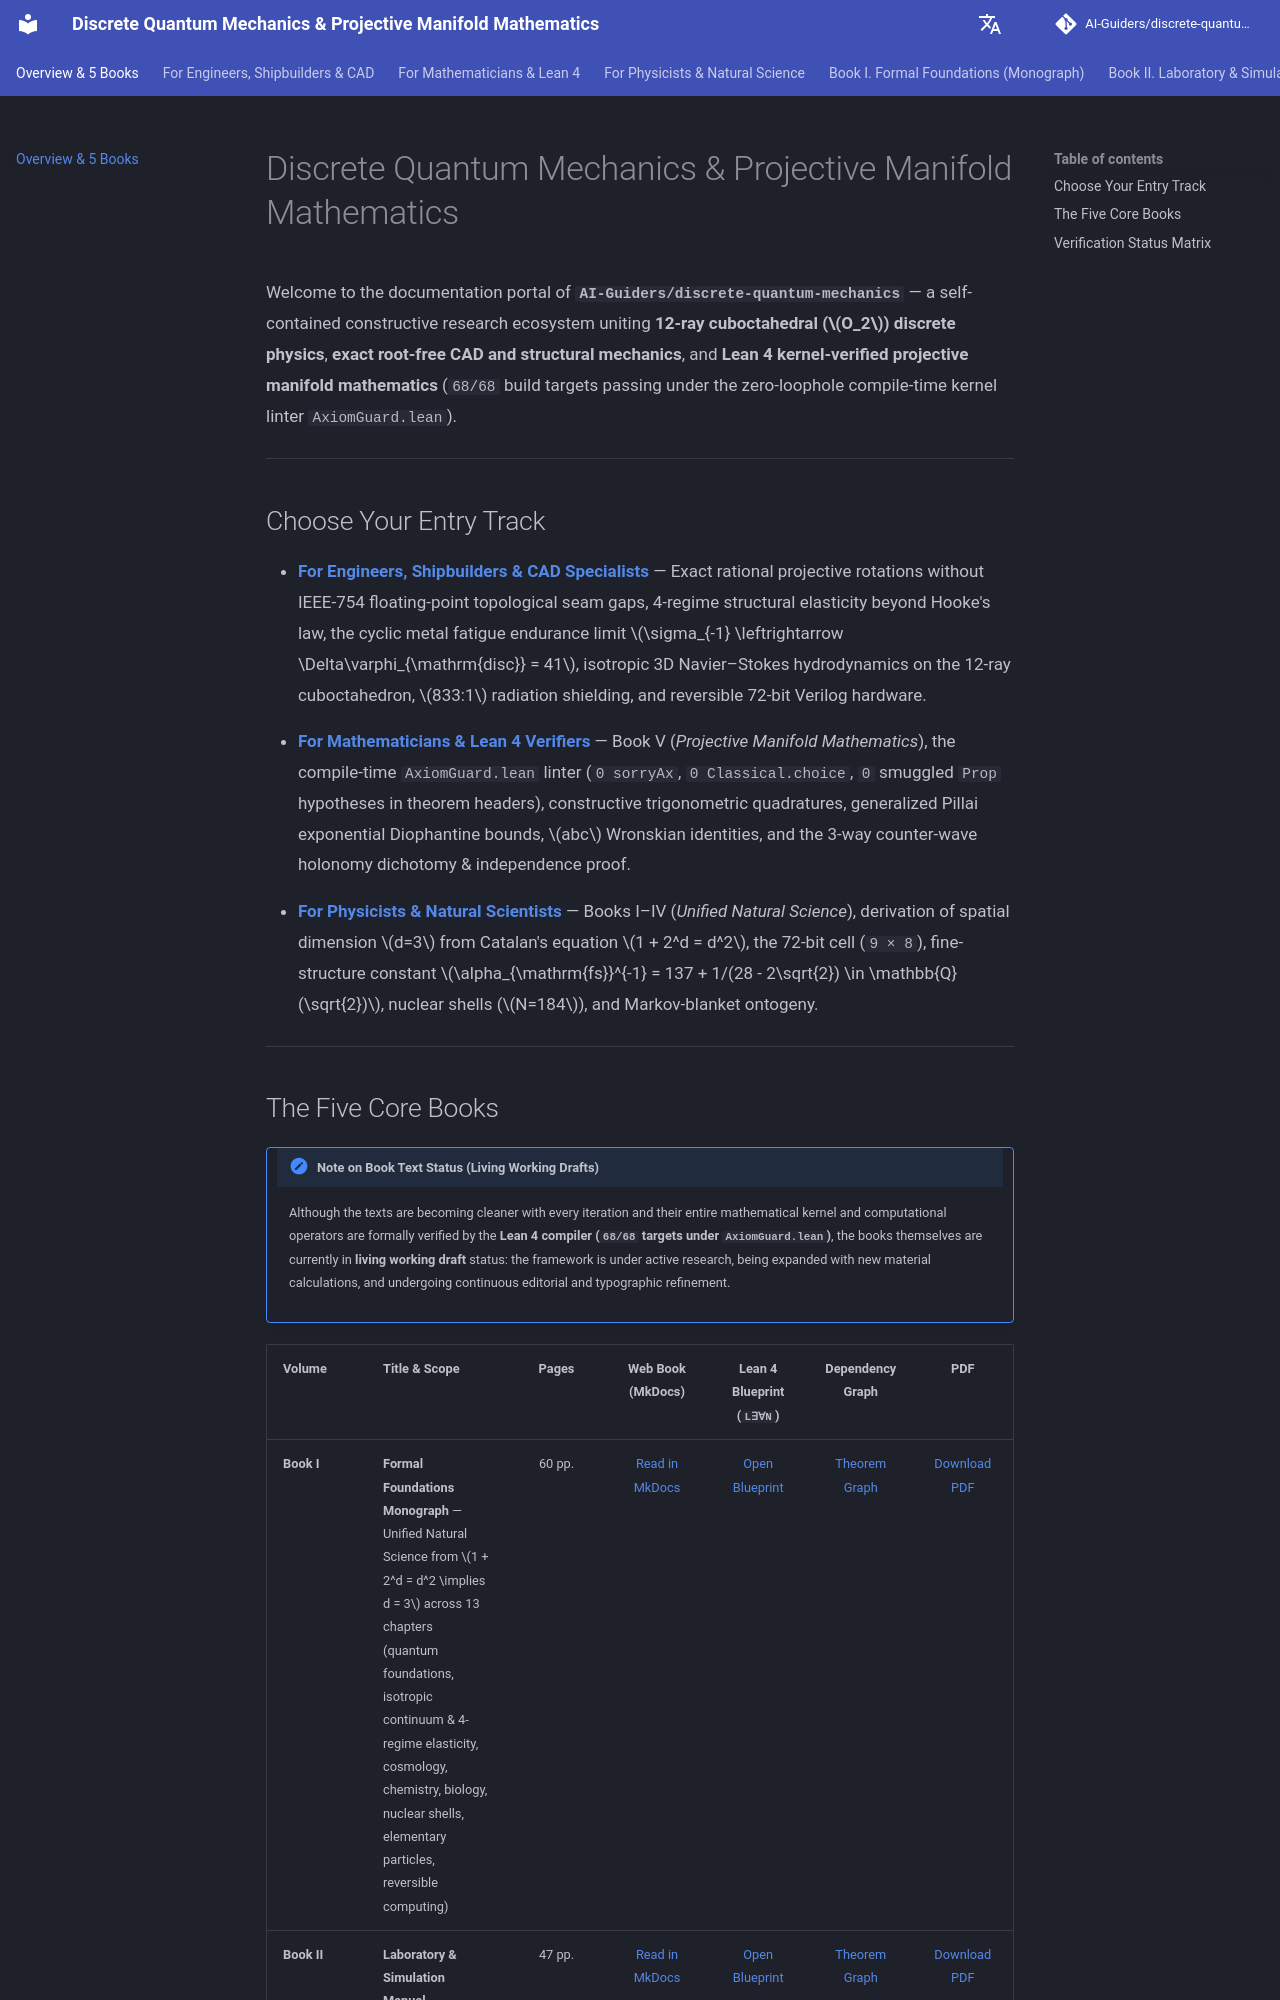

repository: AI-Guiders/discrete-quantum-mechanics · page: index.html · generator: mkdocs

# Discrete Quantum Mechanics & Projective Manifold Mathematics

Welcome to the documentation portal of **`AI-Guiders/discrete-quantum-mechanics`** — a self-contained constructive research ecosystem uniting **12-ray cuboctahedral ($O_2$) discrete physics**, **exact root-free CAD and structural mechanics**, and **Lean 4 kernel-verified projective manifold mathematics** (`68/68` build targets passing under the zero-loophole compile-time kernel linter `AxiomGuard.lean`).

---

## Choose Your Entry Track

- **[For Engineers, Shipbuilders & CAD Specialists](engineering.md)** — Exact rational projective rotations without IEEE-754 floating-point topological seam gaps, 4-regime structural elasticity beyond Hooke's law, the cyclic metal fatigue endurance limit $\sigma_{-1} \leftrightarrow \Delta\varphi_{\mathrm{disc}} = 41$, isotropic 3D Navier–Stokes hydrodynamics on the 12-ray cuboctahedron, $833:1$ radiation shielding, and reversible 72-bit Verilog hardware.
- **[For Mathematicians & Lean 4 Verifiers](mathematics.md)** — Book V (*Projective Manifold Mathematics*), the compile-time `AxiomGuard.lean` linter (`0 sorryAx`, `0 Classical.choice`, `0` smuggled `Prop` hypotheses in theorem headers), constructive trigonometric quadratures, generalized Pillai exponential Diophantine bounds, $abc$ Wronskian identities, and the 3-way counter-wave holonomy dichotomy & independence proof.
- **[For Physicists & Natural Scientists](physics.md)** — Books I–IV (*Unified Natural Science*), derivation of spatial dimension $d=3$ from Catalan's equation $1 + 2^d = d^2$, the 72-bit cell (`9 × 8`), fine-structure constant $\alpha_{\mathrm{fs}}^{-1} = 137 + 1/(28 - 2\sqrt{2}) \in \mathbb{Q}(\sqrt{2})$, nuclear shells ($N=184$), and Markov-blanket ontogeny.

---
